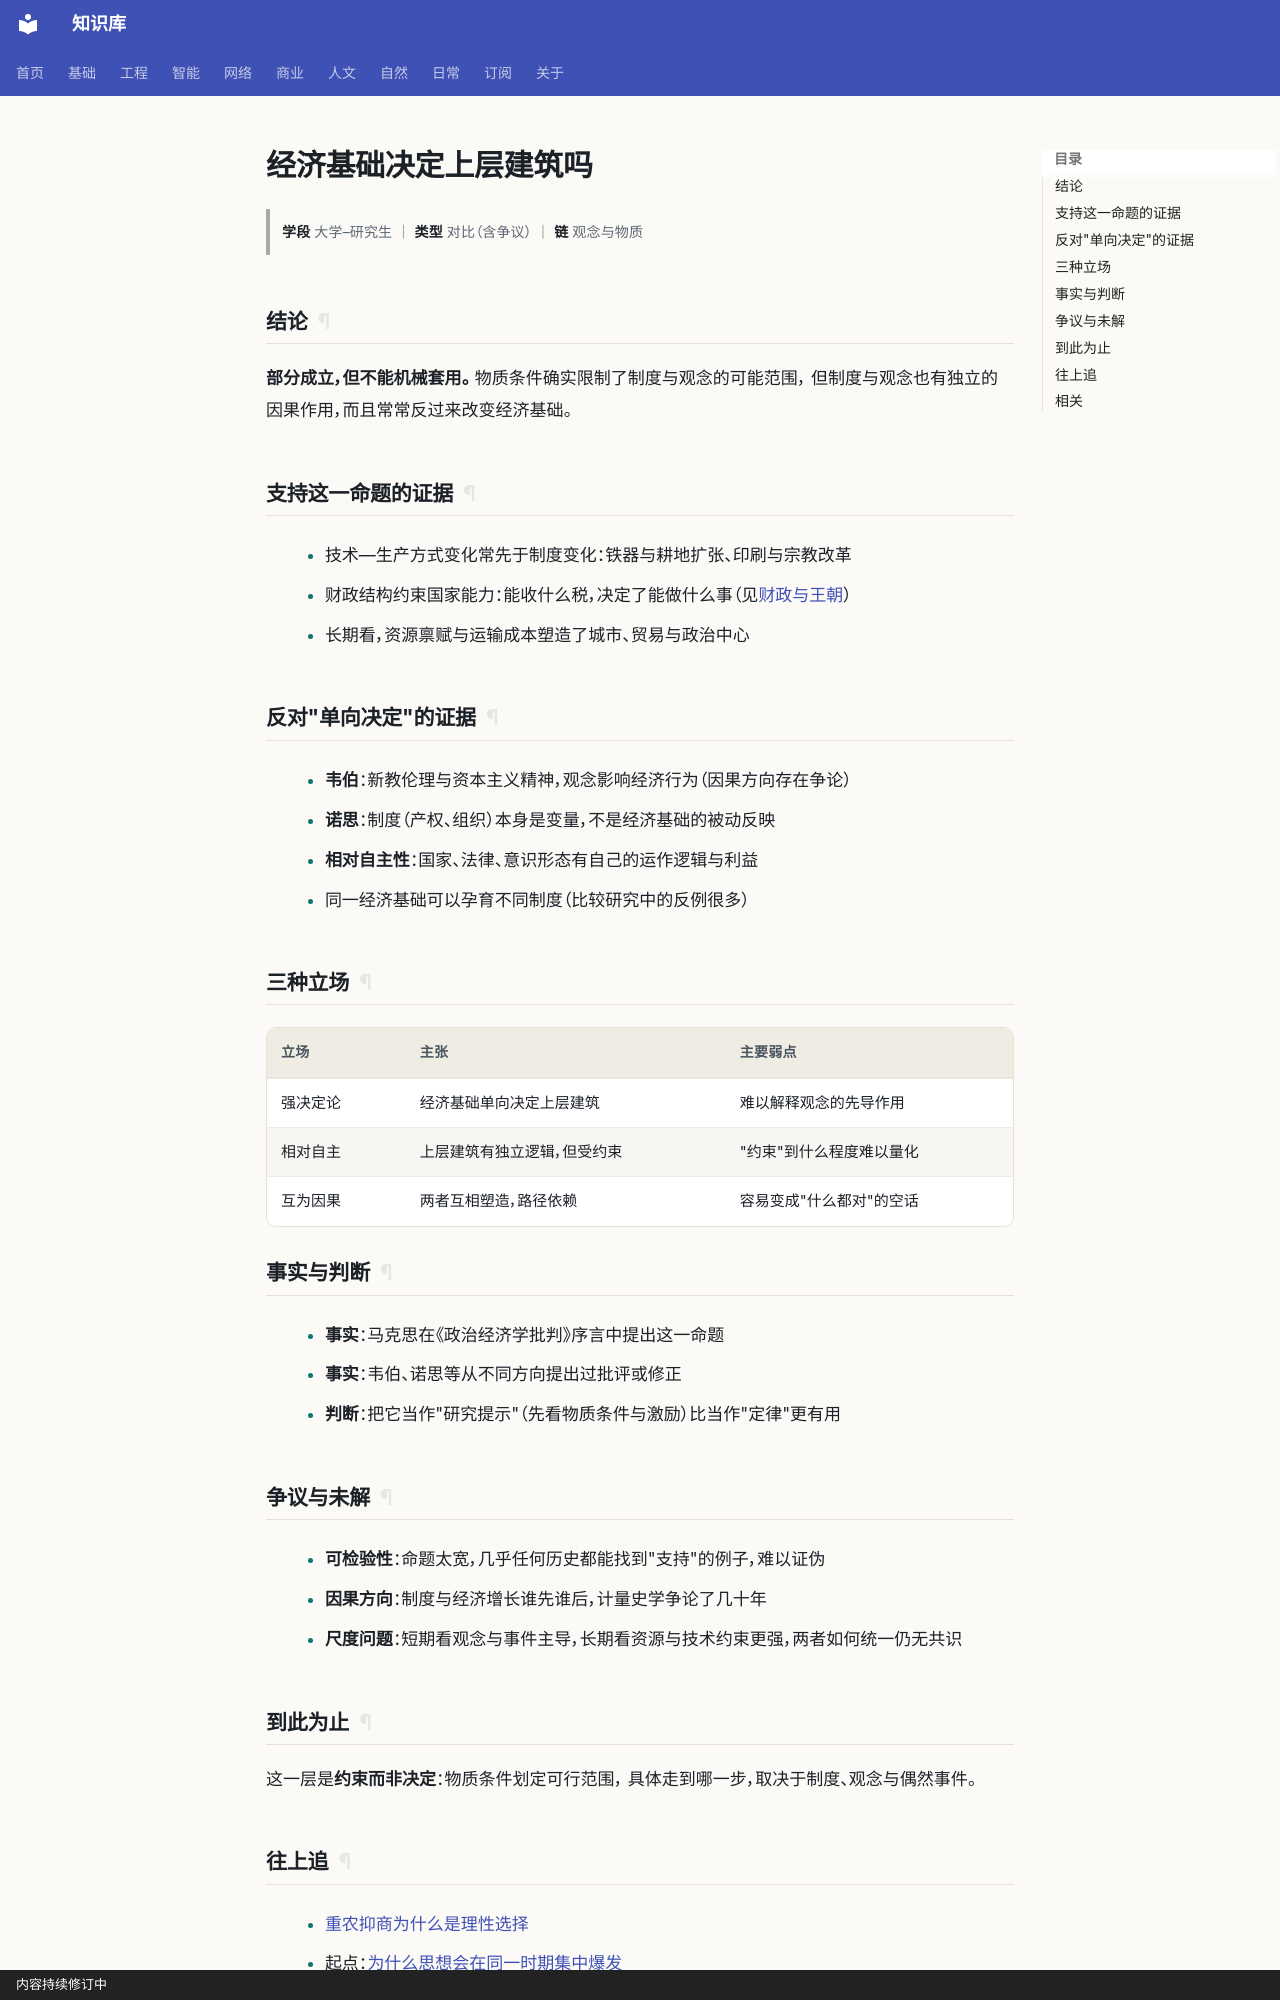

repository: gh503/kb · page: 人文/哲学/经济基础决定上层建筑吗/index.html · generator: mkdocs · copyright: 内容持续修订中

# 经济基础决定上层建筑吗

> **学段** 大学–研究生 ｜ **类型** 对比（含争议） ｜ **链** 观念与物质

## 结论

**部分成立，但不能机械套用。** 物质条件确实限制了制度与观念的可能范围，
但制度与观念也有独立的因果作用，而且常常反过来改变经济基础。

## 支持这一命题的证据

- 技术—生产方式变化常先于制度变化：铁器与耕地扩张、印刷与宗教改革
- 财政结构约束国家能力：能收什么税，决定了能做什么事（见[财政与王朝](../历史/王朝为什么会亡于财政.md)）
- 长期看，资源禀赋与运输成本塑造了城市、贸易与政治中心

## 反对"单向决定"的证据

- **韦伯**：新教伦理与资本主义精神，观念影响经济行为（因果方向存在争论）
- **诺思**：制度（产权、组织）本身是变量，不是经济基础的被动反映
- **相对自主性**：国家、法律、意识形态有自己的运作逻辑与利益
- 同一经济基础可以孕育不同制度（比较研究中的反例很多）

## 三种立场

| 立场 | 主张 | 主要弱点 |
| --- | --- | --- |
| 强决定论 | 经济基础单向决定上层建筑 | 难以解释观念的先导作用 |
| 相对自主 | 上层建筑有独立逻辑，但受约束 | "约束"到什么程度难以量化 |
| 互为因果 | 两者互相塑造，路径依赖 | 容易变成"什么都对"的空话 |

## 事实与判断

- **事实**：马克思在《政治经济学批判》序言中提出这一命题
- **事实**：韦伯、诺思等从不同方向提出过批评或修正
- **判断**：把它当作"研究提示"（先看物质条件与激励）比当作"定律"更有用

## 争议与未解

- **可检验性**：命题太宽，几乎任何历史都能找到"支持"的例子，难以证伪
- **因果方向**：制度与经济增长谁先谁后，计量史学争论了几十年
- **尺度问题**：短期看观念与事件主导，长期看资源与技术约束更强，两者如何统一仍无共识

## 到此为止

这一层是**约束而非决定**：物质条件划定可行范围，
具体走到哪一步，取决于制度、观念与偶然事件。
